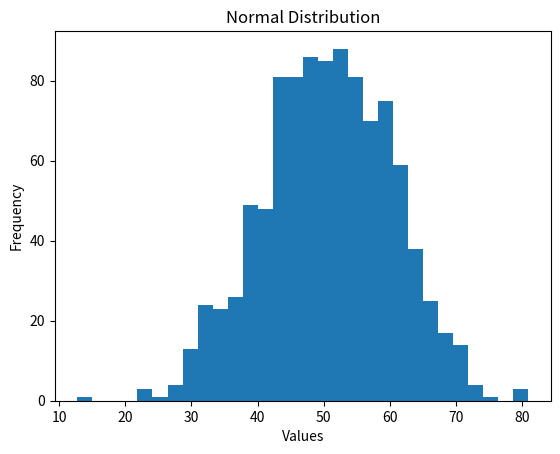

Write Python code to recreate this figure.
import numpy as np
import matplotlib.pyplot as plt


data = np.random.normal(50, 10, 1000)

plt.hist(data, bins=30)

plt.xlabel("Values")
plt.ylabel("Frequency")
plt.title("Normal Distribution")

plt.show()
